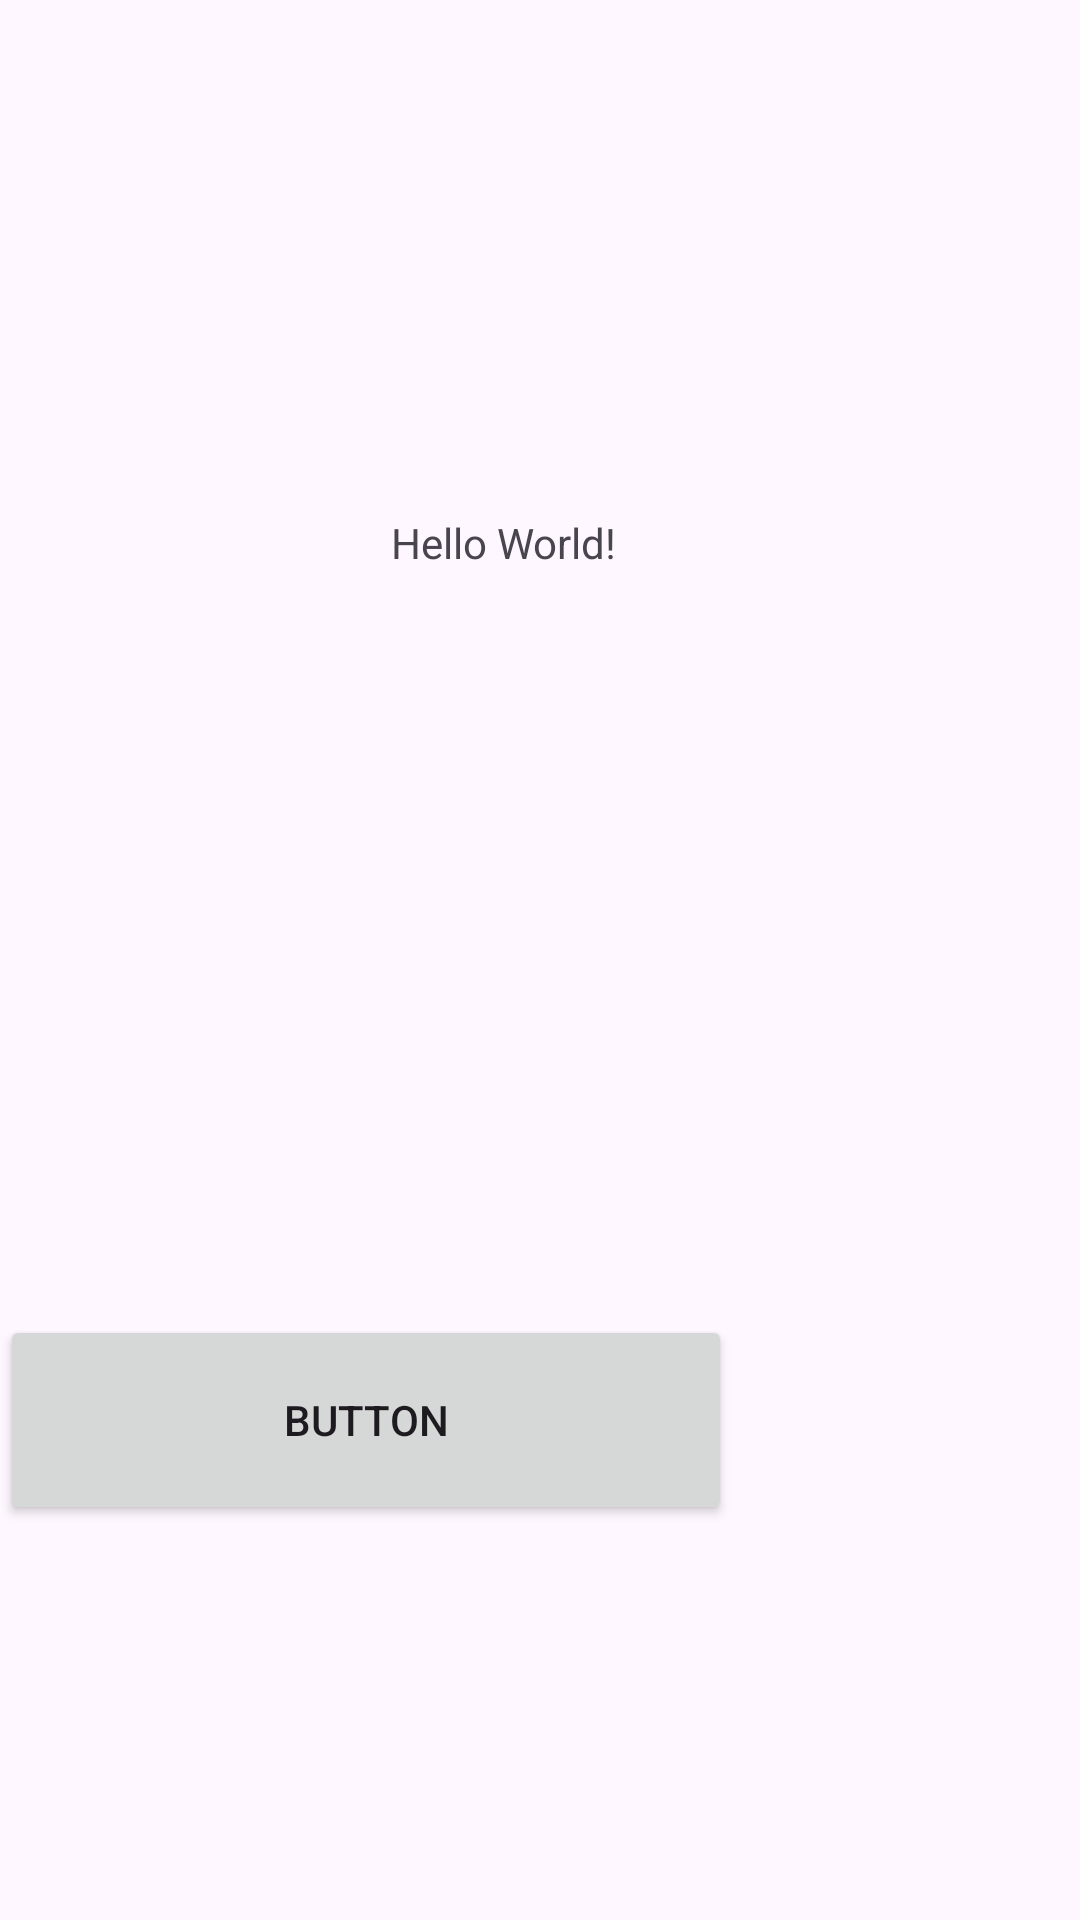

Android layout source for this screen:
<!-- AndroidManifest.xml: application theme Theme.ProjetoQuizApp -->
<!-- res/layout/activity_main.xml -->
<?xml version="1.0" encoding="utf-8"?>
<androidx.constraintlayout.widget.ConstraintLayout xmlns:android="http://schemas.android.com/apk/res/android"
    xmlns:app="http://schemas.android.com/apk/res-auto"
    xmlns:tools="http://schemas.android.com/tools"
    android:layout_width="match_parent"
    android:layout_height="match_parent"
    tools:context=".MainActivity">

    <TextView
        android:id="@+id/textView2"
        android:layout_width="wrap_content"
        android:layout_height="wrap_content"
        android:text="Hello World!"
        app:layout_constraintBottom_toBottomOf="parent"
        app:layout_constraintEnd_toEndOf="parent"
        app:layout_constraintHorizontal_bias="0.458"
        app:layout_constraintStart_toStartOf="parent"
        app:layout_constraintTop_toTopOf="parent"
        app:layout_constraintVertical_bias="0.276" />

    <Button
        android:id="@+id/button"
        android:layout_width="244dp"
        android:layout_height="70dp"
        android:layout_marginTop="248dp"
        android:text="Button"
        app:layout_constraintTop_toBottomOf="@+id/textView2"
        tools:layout_editor_absoluteX="67dp" />

</androidx.constraintlayout.widget.ConstraintLayout>
<!-- resources referenced by this layout -->
<resources>
  <style name="Theme.ProjetoQuizApp" parent="Base.Theme.ProjetoQuizApp" />
  <style name="Base.Theme.ProjetoQuizApp" parent="Theme.Material3.DayNight.NoActionBar">
          
          
      </style>
</resources>
